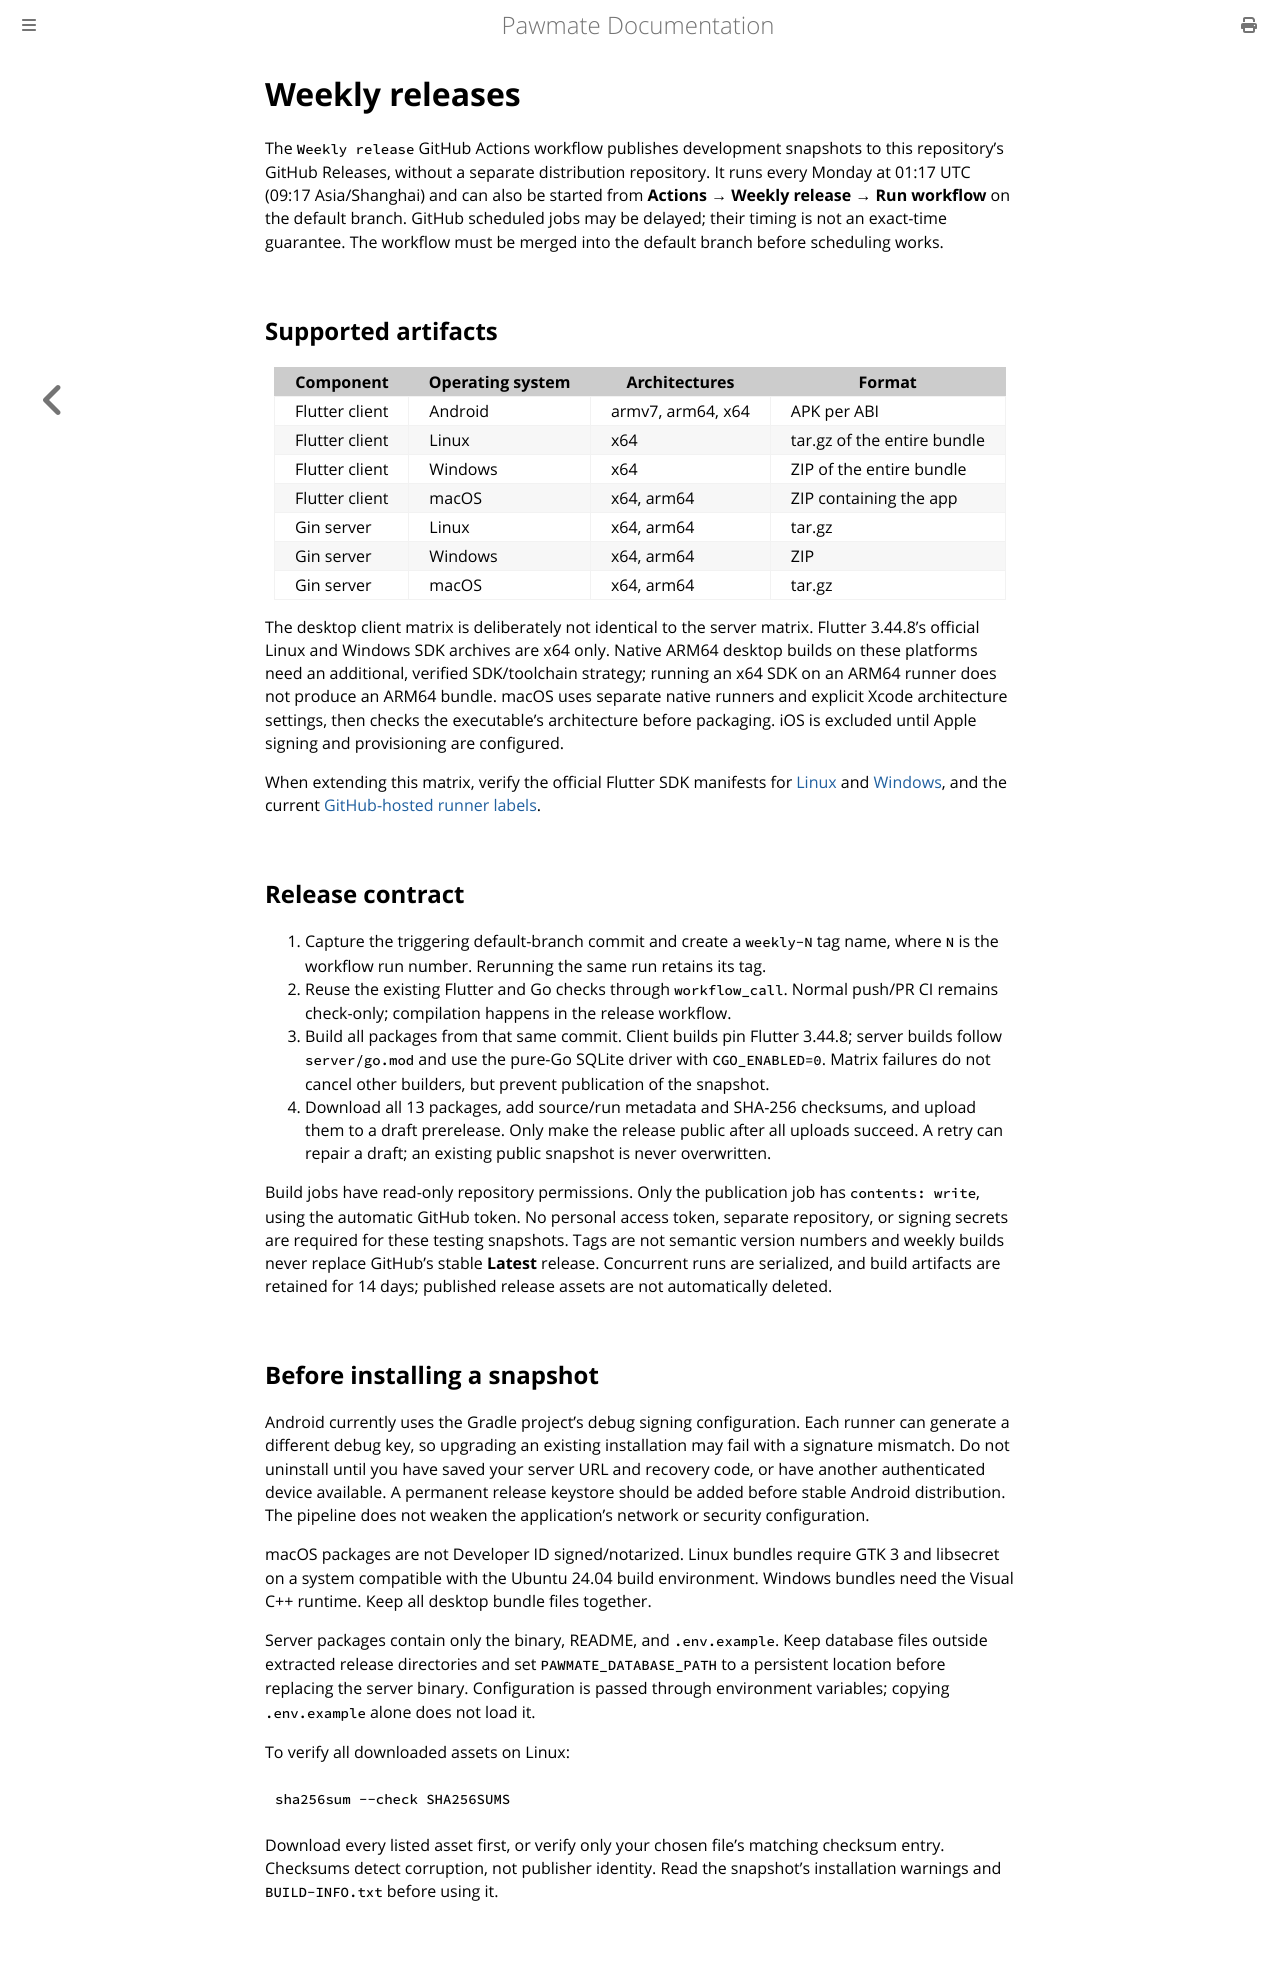

repository: pawmate-dev/pawmate · page: reference/weekly-releases.html · generator: mdbook

# Weekly releases

The `Weekly release` GitHub Actions workflow publishes development snapshots to
this repository's GitHub Releases, without a separate distribution repository.
It runs every Monday at 01:17 UTC (09:17 Asia/Shanghai) and can also be started
from **Actions → Weekly release → Run workflow** on the default branch. GitHub
scheduled jobs may be delayed; their timing is not an exact-time guarantee.
The workflow must be merged into the default branch before scheduling works.

## Supported artifacts

| Component | Operating system | Architectures | Format |
| --- | --- | --- | --- |
| Flutter client | Android | armv7, arm64, x64 | APK per ABI |
| Flutter client | Linux | x64 | tar.gz of the entire bundle |
| Flutter client | Windows | x64 | ZIP of the entire bundle |
| Flutter client | macOS | x64, arm64 | ZIP containing the app |
| Gin server | Linux | x64, arm64 | tar.gz |
| Gin server | Windows | x64, arm64 | ZIP |
| Gin server | macOS | x64, arm64 | tar.gz |

The desktop client matrix is deliberately not identical to the server matrix.
Flutter 3.44.8's official Linux and Windows SDK archives are x64 only. Native
ARM64 desktop builds on these platforms need an additional, verified SDK/toolchain
strategy; running an x64 SDK on an ARM64 runner does not produce an ARM64 bundle.
macOS uses separate native runners and explicit Xcode architecture settings,
then checks the executable's architecture before packaging. iOS is excluded
until Apple signing and provisioning are configured.

When extending this matrix, verify the official Flutter SDK manifests for
[Linux](https://storage.googleapis.com/flutter_infra_release/releases/releases_linux.json)
and [Windows](https://storage.googleapis.com/flutter_infra_release/releases/releases_windows.json),
and the current [GitHub-hosted runner labels](https://docs.github.com/en/actions/reference/runners/github-hosted-runners).

## Release contract

1. Capture the triggering default-branch commit and create a `weekly-N` tag name,
   where `N` is the workflow run number. Rerunning the same run retains its tag.
2. Reuse the existing Flutter and Go checks through `workflow_call`. Normal
   push/PR CI remains check-only; compilation happens in the release workflow.
3. Build all packages from that same commit. Client builds pin Flutter 3.44.8;
   server builds follow `server/go.mod` and use the pure-Go SQLite driver with
   `CGO_ENABLED=0`. Matrix failures do not cancel other builders, but prevent
   publication of the snapshot.
4. Download all 13 packages, add source/run metadata and SHA-256 checksums, and
   upload them to a draft prerelease. Only make the release public after all
   uploads succeed. A retry can repair a draft; an existing public snapshot is
   never overwritten.

Build jobs have read-only repository permissions. Only the publication job has
`contents: write`, using the automatic GitHub token. No personal access token,
separate repository, or signing secrets are required for these testing snapshots.
Tags are not semantic version numbers and weekly builds never replace GitHub's
stable **Latest** release. Concurrent runs are serialized, and build artifacts
are retained for 14 days; published release assets are not automatically deleted.

## Before installing a snapshot

Android currently uses the Gradle project's debug signing configuration. Each
runner can generate a different debug key, so upgrading an existing installation
may fail with a signature mismatch. Do not uninstall until you have saved your
server URL and recovery code, or have another authenticated device available.
A permanent release keystore should be added before stable Android distribution.
The pipeline does not weaken the application's network or security configuration.

macOS packages are not Developer ID signed/notarized. Linux bundles require GTK 3
and libsecret on a system compatible with the Ubuntu 24.04 build environment.
Windows bundles need the Visual C++ runtime. Keep all desktop bundle files together.

Server packages contain only the binary, README, and `.env.example`. Keep database
files outside extracted release directories and set `PAWMATE_DATABASE_PATH` to a
persistent location before replacing the server binary. Configuration is passed
through environment variables; copying `.env.example` alone does not load it.

To verify all downloaded assets on Linux:

```bash
sha256sum --check SHA256SUMS
```

Download every listed asset first, or verify only your chosen file's matching
checksum entry. Checksums detect corruption, not publisher identity. Read the
snapshot's installation warnings and `BUILD-INFO.txt` before using it.
